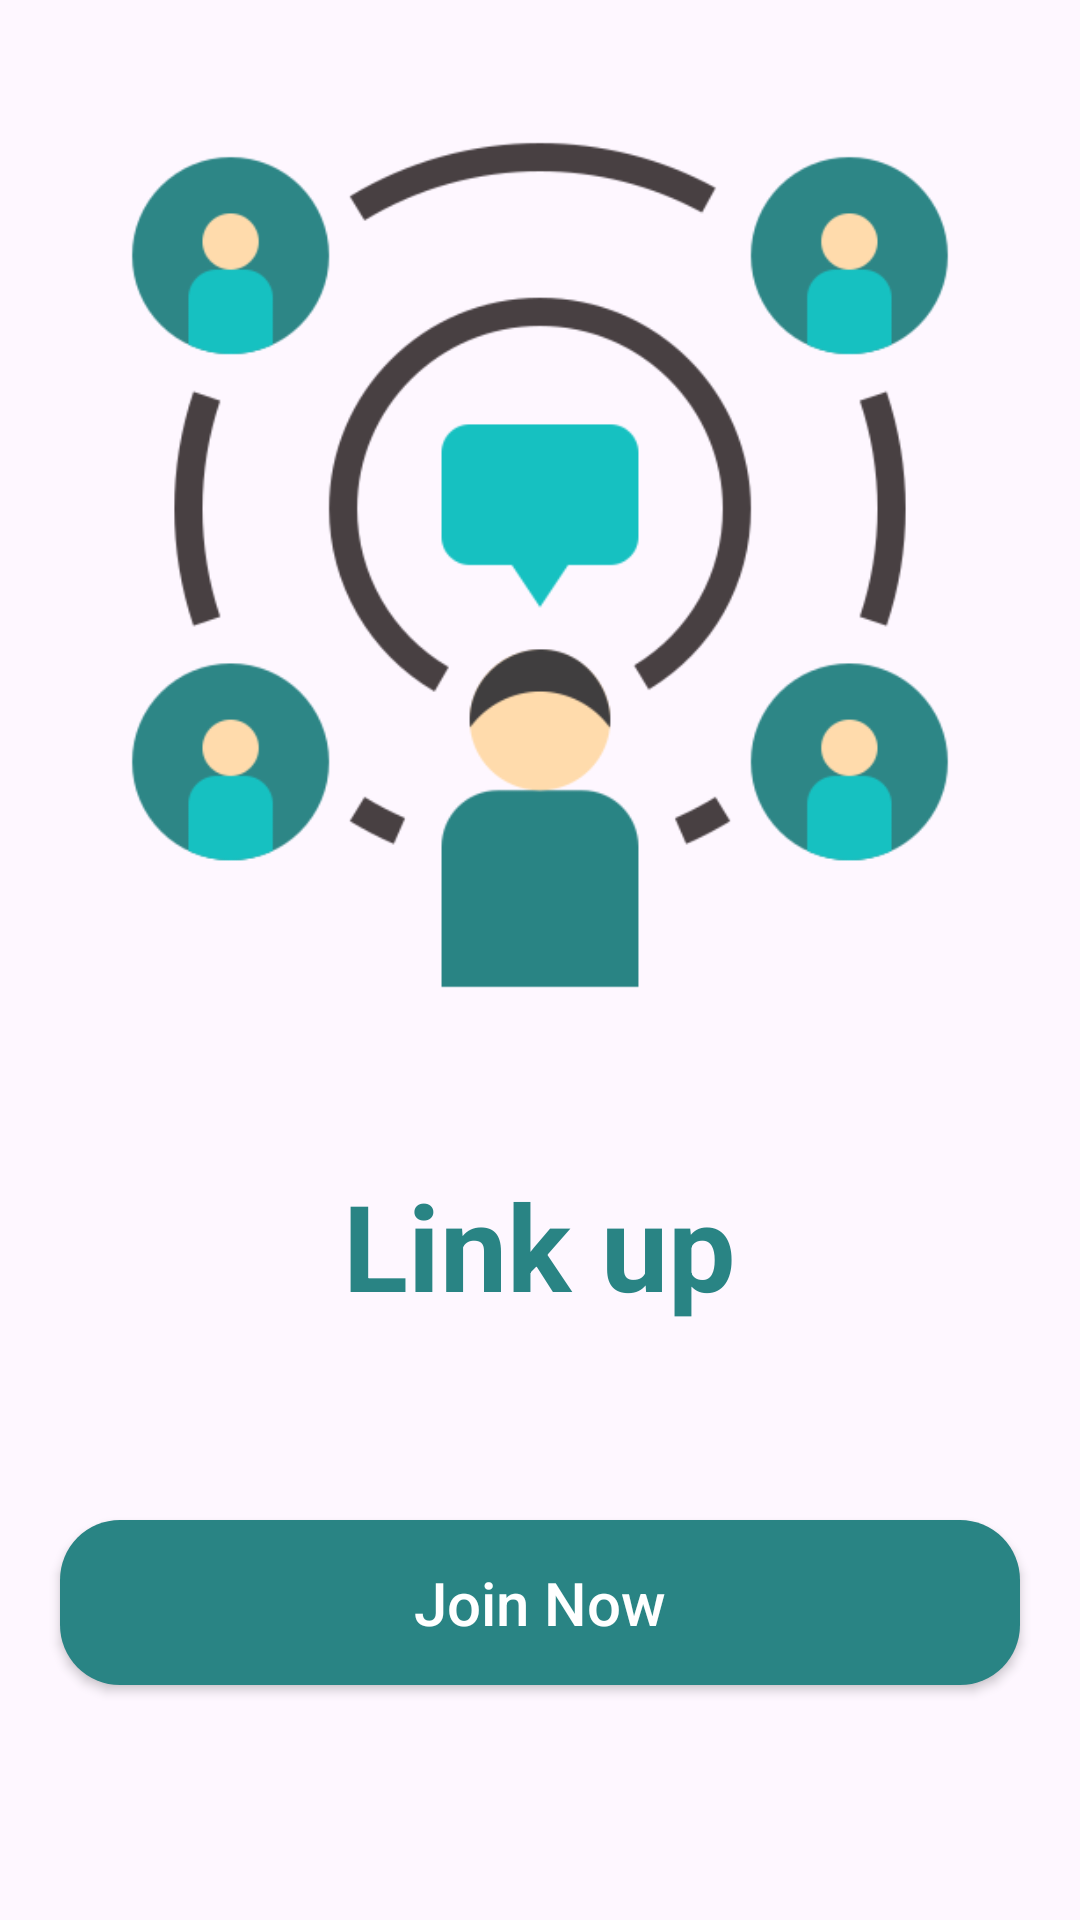

Here is an Android app screen rendered from its layout file. Give the layout XML and the strings, colors and styles it references.
<!-- AndroidManifest.xml: application theme Theme.HomePage2 -->
<!-- res/layout/activity_main_link_up.xml -->
<?xml version="1.0" encoding="utf-8"?>
<LinearLayout xmlns:android="http://schemas.android.com/apk/res/android"
xmlns:app="http://schemas.android.com/apk/res-auto"
xmlns:tools="http://schemas.android.com/tools"
android:id="@+id/main"
android:layout_width="match_parent"
android:layout_height="match_parent"
tools:context="com.example.loginregister.Login"
android:gravity="center"
android:orientation="vertical"
    >
<ImageView
    android:id="@+id/imagec"
    android:layout_width="350dp"
    android:layout_height="300dp"
    android:layout_marginTop="40dp"
    android:adjustViewBounds="true"
    android:layout_marginBottom="30dp"
    android:layout_marginEnd="60dp"
    android:layout_marginStart="60dp"
    app:srcCompat="@drawable/nav"
    />
<TextView
    android:id="@+id/txt2"
    android:layout_width="wrap_content"
    android:layout_height="wrap_content"
    android:layout_gravity="center"
    android:text="Link up"
    android:textColor="@color/green"
    android:layout_marginTop="20dp"
    android:layout_marginBottom="10dp"
    android:textSize="40sp"
    android:textStyle="bold"/>

<androidx.appcompat.widget.AppCompatButton
    android:id="@+id/joinBtn3"
    android:layout_width="match_parent"
    android:layout_height="55dp"
    android:layout_marginStart="20dp"
    android:layout_marginEnd="20dp"
    android:layout_marginTop="55dp"
    android:background="@drawable/round_back_primary_15"
    android:text="Join Now"
    android:textAllCaps="false"
    android:textColor="@color/white"
    android:textSize="20sp"
    android:layout_marginBottom="80dp"/>


</LinearLayout>
<!-- resources referenced by this layout -->
<resources>
  <color name="green">#298484</color>
  <color name="white">#FFFFFFFF</color>
  <!-- drawable nav: png bitmap (drawable, 30888 bytes) -->
  <!-- drawable round_back_primary_15 (drawable) -->
  <?xml version="1.0" encoding="utf-8"?>
  <shape xmlns:android="http://schemas.android.com/apk/res/android"
      android:shape="rectangle">
      <solid android:color="#298484"/>
      <corners
  
          android:radius="20dp"/>
  
  </shape>
  <style name="Theme.HomePage2" parent="Base.Theme.HomePage2" />
  <style name="Base.Theme.HomePage2" parent="Theme.Material3.DayNight.NoActionBar">
          <item name="android:statusBarColor">@color/white</item>
          <item name="android:windowLightStatusBar">true</item>
          <item name="android:navigationBarColor">@color/white</item>
      </style>
</resources>
